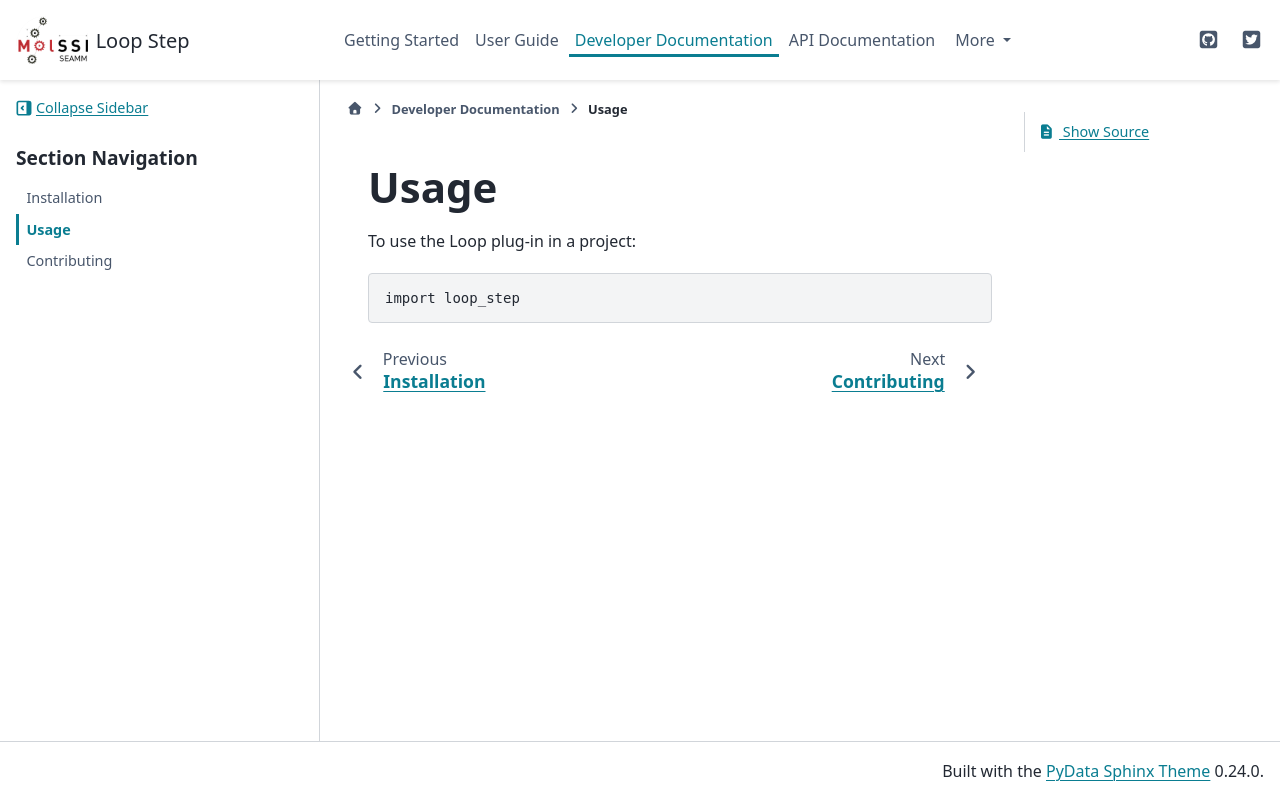

repository: molssi-seamm/loop_step · page: developer_guide/usage.html · generator: sphinx

=====
Usage
=====

To use Loop Step in a project::

    import loop_step
